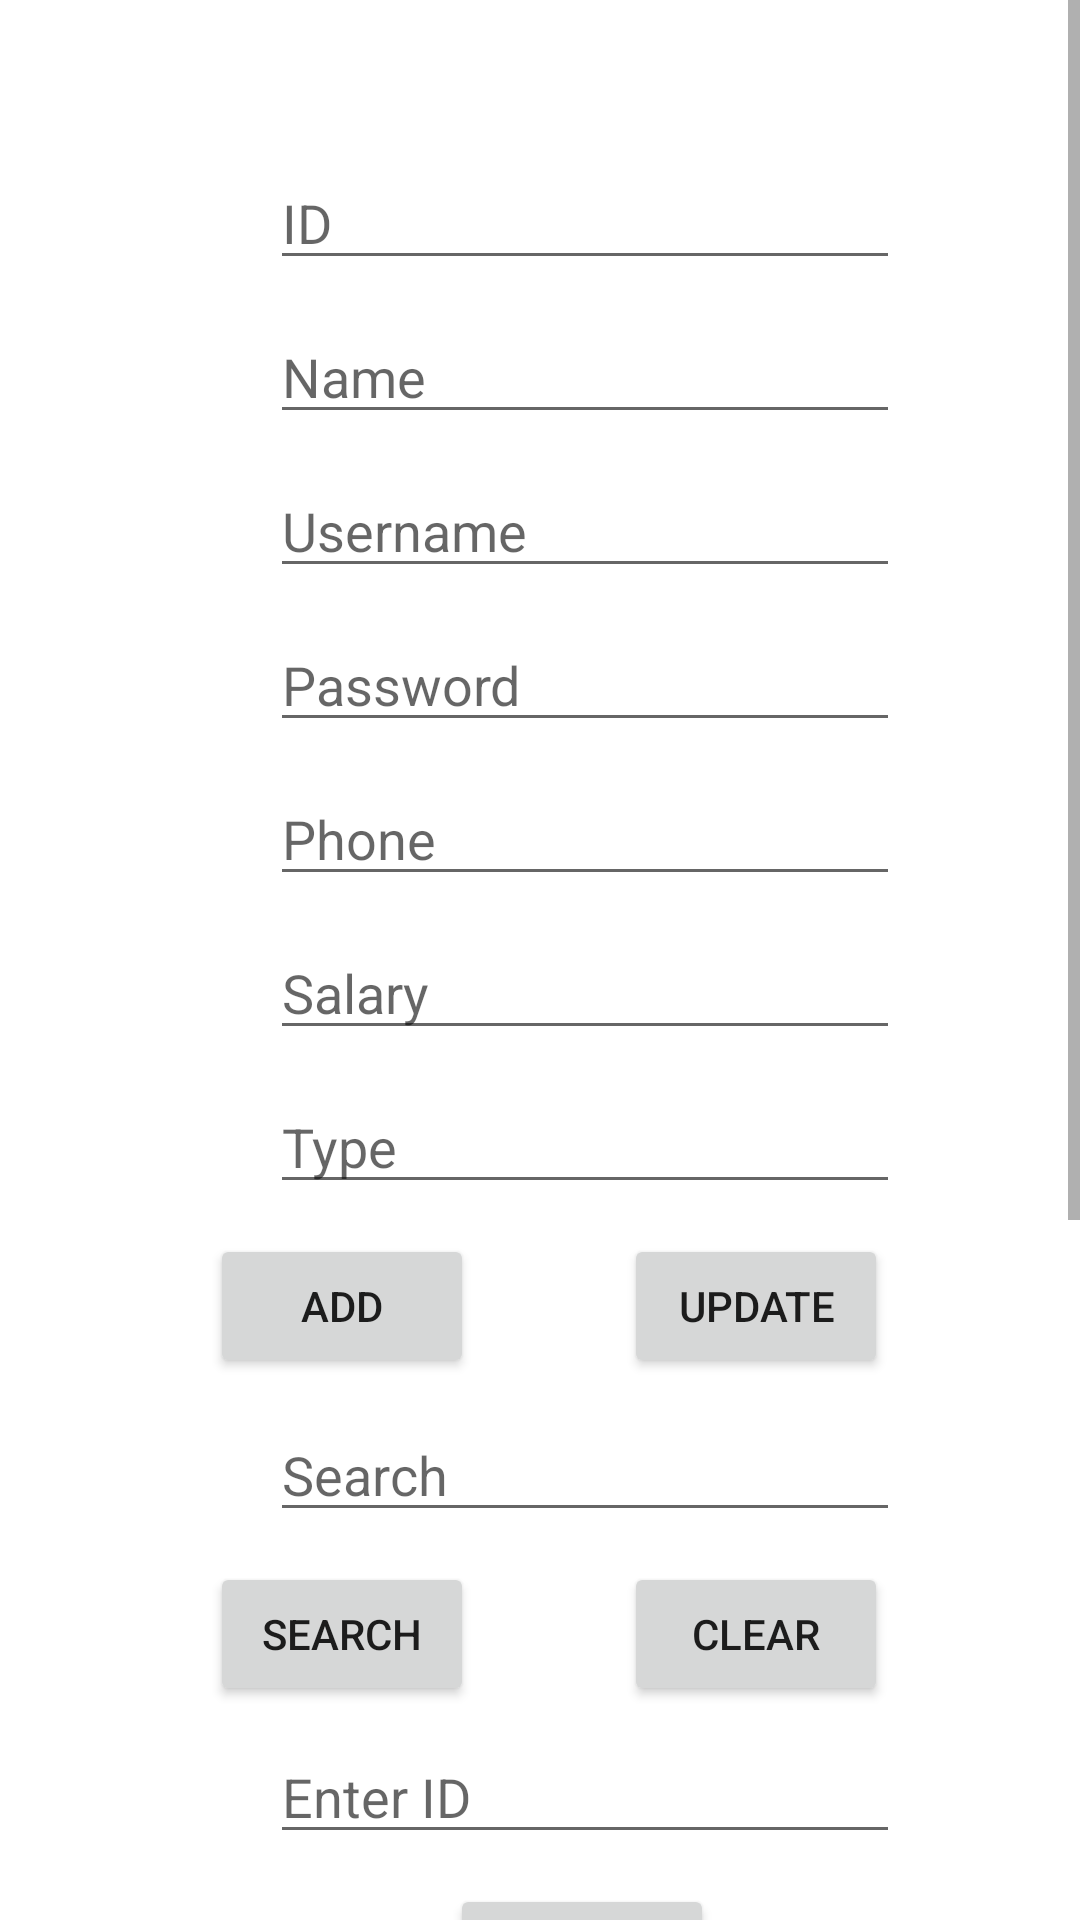

Reconstruct the res/layout file that produces this screen, plus the resources it refers to.
<!-- AndroidManifest.xml: application theme Theme.TextBookInventory -->
<!-- res/layout/activity_add_admin.xml -->
<?xml version="1.0" encoding="utf-8"?>
<ScrollView xmlns:android="http://schemas.android.com/apk/res/android"
    xmlns:app="http://schemas.android.com/apk/res-auto"
    xmlns:tools="http://schemas.android.com/tools"
    android:layout_width="match_parent"
    android:layout_height="match_parent"
    tools:context=".AddAdmin">

    <LinearLayout
        android:layout_width="match_parent"
        android:layout_height="wrap_content"
        android:orientation="vertical">

        <EditText
            android:id="@+id/textbook1"
            android:layout_width="wrap_content"
            android:layout_height="wrap_content"
            android:layout_marginStart="90dp"
            android:layout_marginLeft="90dp"
            android:layout_marginTop="52dp"
            android:ems="10"
            android:hint="ID"
            android:inputType="textPersonName" />

        <EditText
            android:id="@+id/textbook2"
            android:layout_width="wrap_content"
            android:layout_height="wrap_content"
            android:layout_marginLeft="90dp"
            android:layout_marginTop="10dp"
            android:ems="10"
            android:hint="Name"
            android:inputType="textPersonName" />

        <EditText
            android:id="@+id/textbook3"
            android:layout_width="wrap_content"
            android:layout_height="wrap_content"
            android:layout_marginLeft="90dp"
            android:layout_marginTop="10dp"
            android:ems="10"
            android:hint="Username"
            android:inputType="textPersonName" />

        <EditText
            android:id="@+id/textbook4"
            android:layout_width="wrap_content"
            android:layout_height="wrap_content"
            android:layout_marginLeft="90dp"
            android:layout_marginTop="10dp"
            android:ems="10"
            android:hint="Password"
            android:inputType="textPersonName" />

        <EditText
            android:id="@+id/textbook5"
            android:layout_width="wrap_content"
            android:layout_height="wrap_content"
            android:layout_marginLeft="90dp"
            android:layout_marginTop="10dp"
            android:ems="10"
            android:hint="Phone"
            android:inputType="textPersonName" />

        <EditText
            android:id="@+id/textbook6"
            android:layout_width="wrap_content"
            android:layout_height="wrap_content"
            android:layout_marginLeft="90dp"
            android:layout_marginTop="10dp"
            android:ems="10"
            android:hint="Salary"
            android:inputType="textPersonName" />

        <EditText
            android:id="@+id/textbook7"
            android:layout_width="wrap_content"
            android:layout_height="wrap_content"
            android:layout_marginLeft="90dp"
            android:layout_marginTop="10dp"
            android:ems="10"
            android:hint="Type"
            android:inputType="textPersonName" />

        <LinearLayout
            android:layout_width="match_parent"
            android:layout_height="match_parent"
            android:orientation="horizontal">

            <Button
                android:id="@+id/addButton"
                android:layout_width="wrap_content"
                android:layout_height="wrap_content"
                android:layout_marginLeft="70dp"
                android:layout_marginTop="10dp"
                android:onClick="buAdd"
                android:text="Add"
                app:layout_constraintEnd_toEndOf="parent"
                app:layout_constraintHorizontal_bias="0.148"
                app:layout_constraintStart_toStartOf="parent"
                app:layout_constraintTop_toBottomOf="@+id/textbook7" />

            <Button
                android:id="@+id/updateButton"
                android:layout_width="wrap_content"
                android:layout_height="wrap_content"
                android:layout_marginLeft="50dp"
                android:layout_marginTop="10dp"
                android:onClick="buUpdate"
                android:text="Update"
                app:layout_constraintEnd_toEndOf="parent"
                app:layout_constraintHorizontal_bias="0.145"
                app:layout_constraintStart_toStartOf="parent"
                app:layout_constraintTop_toBottomOf="@+id/button2" />
        </LinearLayout>

        <EditText

            android:id="@+id/tvSearch"
            android:layout_width="wrap_content"
            android:layout_height="wrap_content"
            android:layout_marginStart="90dp"
            android:layout_marginLeft="90dp"
            android:layout_marginTop="10dp"
            android:ems="10"
            android:hint="Search"
            android:inputType="textPersonName" />

        <LinearLayout
            android:layout_width="match_parent"
            android:layout_height="match_parent"
            android:orientation="horizontal">

            <Button
                android:id="@+id/searchButton"
                android:layout_width="wrap_content"
                android:layout_height="wrap_content"
                android:layout_marginLeft="70dp"
                android:layout_marginTop="10dp"
                android:onClick="buSearch"
                android:text="Search" />

            <Button
                android:id="@+id/clearbutton"
                android:layout_width="wrap_content"
                android:layout_height="wrap_content"
                android:layout_marginLeft="50dp"
                android:layout_marginTop="10dp"
                android:onClick="buClear"
                android:text="Clear" />
        </LinearLayout>

        <EditText
            android:id="@+id/tvDelete"
            android:layout_width="wrap_content"
            android:layout_height="wrap_content"
            android:layout_marginStart="90dp"
            android:layout_marginLeft="90dp"
            android:layout_marginTop="8dp"
            android:ems="10"
            android:hint="Enter ID"
            android:inputType="textPersonName" />

        <Button
            android:id="@+id/deleteButton"
            android:layout_width="wrap_content"
            android:layout_height="wrap_content"
            android:layout_marginStart="150dp"
            android:layout_marginLeft="150dp"
            android:layout_marginTop="10dp"
            android:onClick="buDelete"
            android:text="Delete" />

        <ListView
            android:id="@+id/listview1"
            android:layout_width="match_parent"
            android:layout_height="273dp" />

        <Button
            android:id="@+id/closebutton"
            android:layout_width="wrap_content"
            android:layout_height="wrap_content"
            android:layout_marginStart="150dp"
            android:layout_marginLeft="150dp"
            android:layout_marginTop="10dp"
            android:onClick="buClose"
            android:text="CLOSE" />

    </LinearLayout>
</ScrollView>
<!-- resources referenced by this layout -->
<resources>
  <style name="Theme.TextBookInventory" parent="Theme.MaterialComponents.DayNight.DarkActionBar">
          
          <item name="colorPrimary">@color/purple_500</item>
          <item name="colorPrimaryVariant">@color/purple_700</item>
          <item name="colorOnPrimary">@color/white</item>
          
          <item name="colorSecondary">@color/teal_200</item>
          <item name="colorSecondaryVariant">@color/teal_700</item>
          <item name="colorOnSecondary">@color/black</item>
          
          <item name="android:statusBarColor" tools:targetApi="l">?attr/colorPrimaryVariant</item>
          
      </style>
  <!-- not gathered from this repository: default colours our renderer supplied (Android Studio template values) -->
  <color name="purple_500">#FF6200EE</color>
  <color name="purple_700">#FF3700B3</color>
  <color name="teal_200">#FF03DAC5</color>
  <color name="teal_700">#FF018786</color>
  <color name="black">#FF000000</color>
  <color name="white">#FFFFFFFF</color>
</resources>
